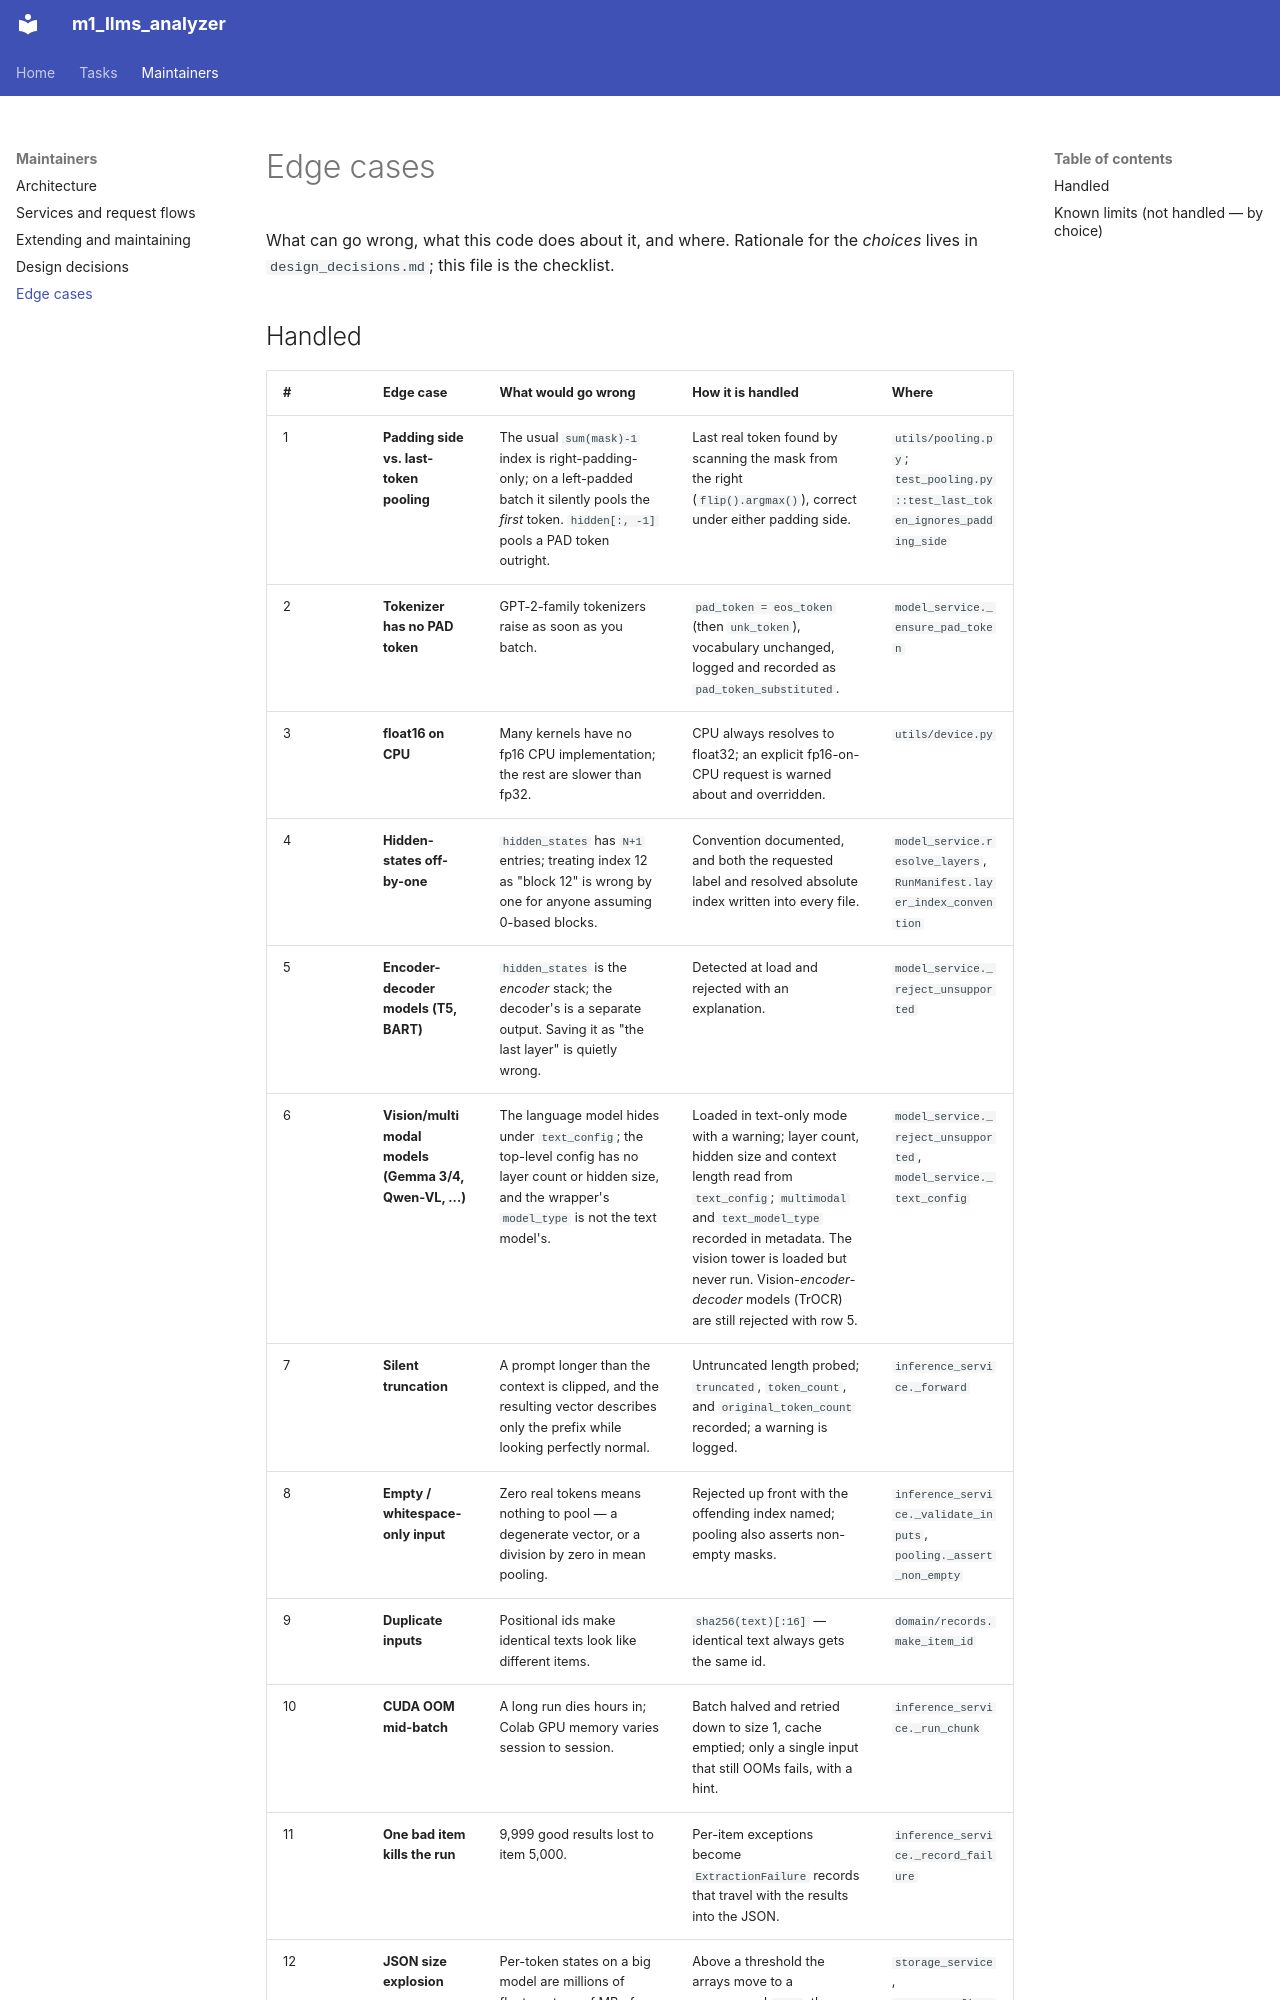

repository: SalmonSung/m1_llms_analyzer · page: edge_cases/index.html · generator: mkdocs

# Edge cases

What can go wrong, what this code does about it, and where. Rationale for the *choices*
lives in `design_decisions.md`; this file is the checklist.

## Handled

| # | Edge case | What would go wrong | How it is handled | Where |
|---|---|---|---|---|
| 1 | **Padding side vs. last-token pooling** | The usual `sum(mask)-1` index is right-padding-only; on a left-padded batch it silently pools the *first* token. `hidden[:, -1]` pools a PAD token outright. | Last real token found by scanning the mask from the right (`flip().argmax()`), correct under either padding side. | `utils/pooling.py`; `test_pooling.py::test_last_token_ignores_padding_side` |
| 2 | **Tokenizer has no PAD token** | GPT-2-family tokenizers raise as soon as you batch. | `pad_token = eos_token` (then `unk_token`), vocabulary unchanged, logged and recorded as `pad_token_substituted`. | `model_service._ensure_pad_token` |
| 3 | **float16 on CPU** | Many kernels have no fp16 CPU implementation; the rest are slower than fp32. | CPU always resolves to float32; an explicit fp16-on-CPU request is warned about and overridden. | `utils/device.py` |
| 4 | **Hidden-states off-by-one** | `hidden_states` has `N+1` entries; treating index 12 as "block 12" is wrong by one for anyone assuming 0-based blocks. | Convention documented, and both the requested label and resolved absolute index written into every file. | `model_service.resolve_layers`, `RunManifest.layer_index_convention` |
| 5 | **Encoder-decoder models (T5, BART)** | `hidden_states` is the *encoder* stack; the decoder's is a separate output. Saving it as "the last layer" is quietly wrong. | Detected at load and rejected with an explanation. | `model_service._reject_unsupported` |
| 6 | **Vision/multimodal models (Gemma 3/4, Qwen-VL, ...)** | The language model hides under `text_config`; the top-level config has no layer count or hidden size, and the wrapper's `model_type` is not the text model's. | Loaded in text-only mode with a warning; layer count, hidden size and context length read from `text_config`; `multimodal` and `text_model_type` recorded in metadata. The vision tower is loaded but never run. Vision-*encoder-decoder* models (TrOCR) are still rejected with row 5. | `model_service._reject_unsupported`, `model_service._text_config` |
| 7 | **Silent truncation** | A prompt longer than the context is clipped, and the resulting vector describes only the prefix while looking perfectly normal. | Untruncated length probed; `truncated`, `token_count`, and `original_token_count` recorded; a warning is logged. | `inference_service._forward` |
| 8 | **Empty / whitespace-only input** | Zero real tokens means nothing to pool — a degenerate vector, or a division by zero in mean pooling. | Rejected up front with the offending index named; pooling also asserts non-empty masks. | `inference_service._validate_inputs`, `pooling._assert_non_empty` |
| 9 | **Duplicate inputs** | Positional ids make identical texts look like different items. | `sha256(text)[:16]` — identical text always gets the same id. | `domain/records.make_item_id` |
| 10 | **CUDA OOM mid-batch** | A long run dies hours in; Colab GPU memory varies session to session. | Batch halved and retried down to size 1, cache emptied; only a single input that still OOMs fails, with a hint. | `inference_service._run_chunk` |
| 11 | **One bad item kills the run** | 9,999 good results lost to item 5,000. | Per-item exceptions become `ExtractionFailure` records that travel with the results into the JSON. | `inference_service._record_failure` |
| 12 | **JSON size explosion** | Per-token states on a big model are millions of floats — tens of MB of text, slow to parse, unopenable in an editor. | Above a threshold the arrays move to a compressed `.npz`; the JSON keeps a pointer and `load_run()` rehydrates transparently. | `storage_service`, `StorageConfig.npy_mode` |
| 13 | **Float precision in text** | 17-digit reprs bloat the file with noise. | Rounded to `float_precision` (6) in JSON; the sidecar keeps lossless float32. | `storage_service._round_nested` |
| 14 | **NaN / inf in output** | Python'
